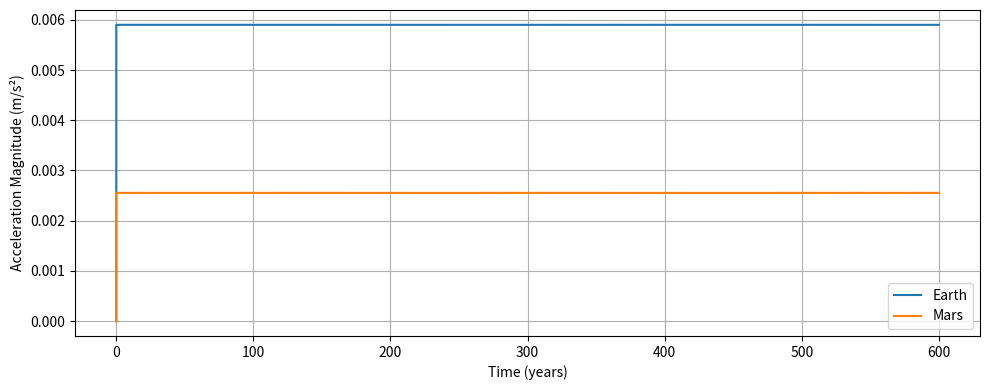
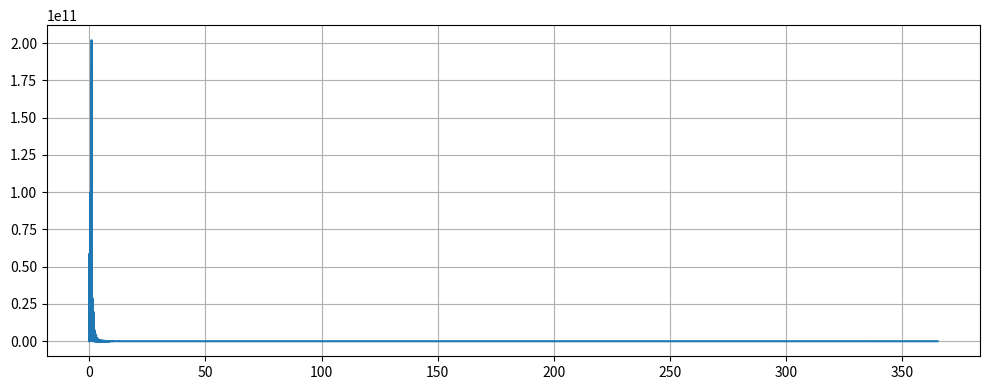
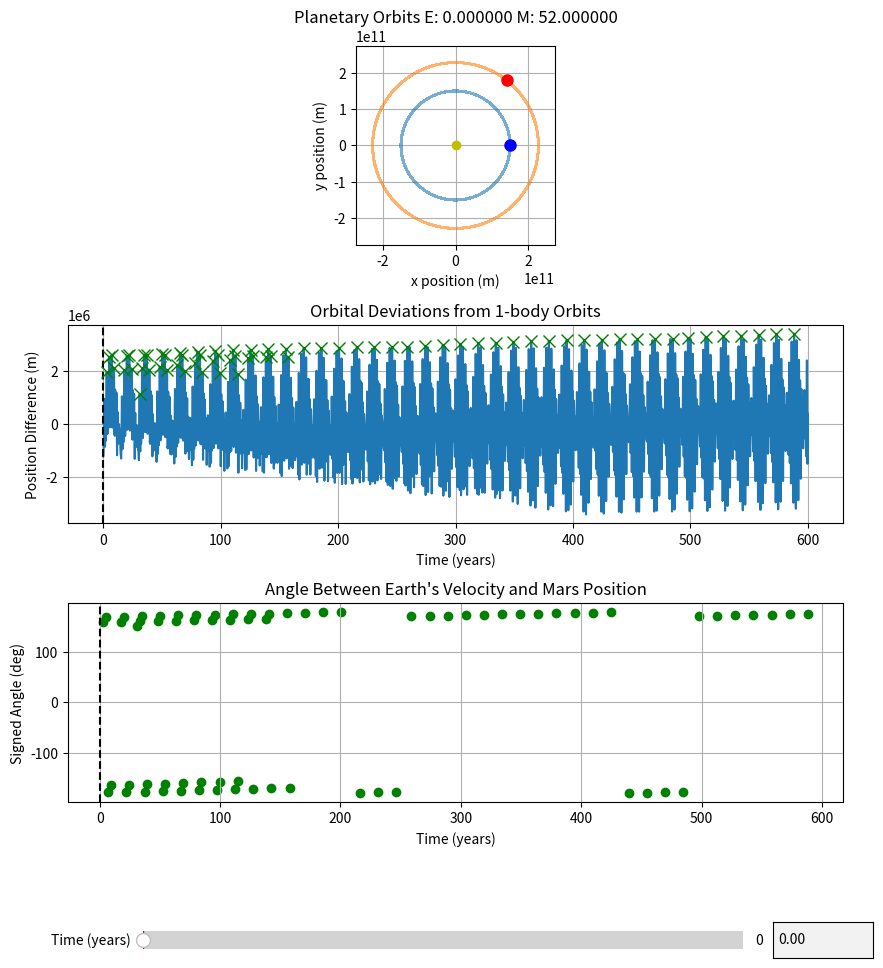

Here is the Python script that generated these plots, in order:
import numpy as np 
import matplotlib.pyplot as plt
from matplotlib.widgets import Slider, TextBox
from scipy.ndimage import gaussian_filter1d
from scipy.fft import rfft, rfftfreq
from scipy.stats import pearsonr
from scipy.signal import correlate
from scipy.signal import find_peaks

# Constants
G = 6.67430e-11 # gravitiaional constant in m^3 kg^-1 s^-2

# Sympletic integrator coefficents (Yoshida 4th order)
# note: the coefficients control the integration steps to preserve physical properties
w0 = -np.power(2, 1/3) / (2 - np.power(2,1/3))
w1 = 1 / (2 - np.power(2, 1/3))
c = [w1 / 2, (w0 + w1) / 2, (w0 + w1) / 2, w1 / 2] # position update weights 
d = [w1, w0, w1] # velocity update weights 

# Function to compute accelerations on two orbiting bodies affected by central mass and each other
def compute_acceleration_two_orbiting_bodies(x1,y1,x2,y2,M,m1,m2):
    
    r1 = np.sqrt(x1**2 + y1**2) # distance between m1 and M
    r2 = np.sqrt(x2**2 + y2**2) # distance between m2 and M
    d= np.sqrt((x2 - x1)**2 + (y2 - y1)**2) # distance between m1 and m2

    # Compute acceleration on mass 1 (e.g., Earth):
    # First term: attraction to central mass (Sun)
    # Second term: gravitational pull from mass 2 (e.g., Mars)
    ax1 = -G * M * x1 / r1**3 + (G * m2 * (x2 - x1) / d**3) # acceleration in x direction on mass 1
    ay1 = -G * M * y1 / r1**3 + (G * m2 * (y2 - y1) / d**3) # acceleration in y direction on mass 1
   
    # Compute acceleration on mass 1 (e.g., Mars):
    ax2 = -G * M * x2 / r2**3 + (G * m1 * (x1 - x2) / d**3) # acceleration in x direction on mass 2
    ay2 = -G * M * y2 / r2**3 + (G * m1 * (y1 - y2) / d**3) # acceleration in y direction on mass 2

    return ax1, ay1, ax2, ay2

# Function to compute acceleration on a single orbiting body affected only by the central mass
def compute_acceleration_one_orbiting_body(x1,y1,M,m):
    
    r = np.sqrt(x1**2 + y1**2) # distance between m1 and M
  
    ax = -G * M * x1 / r**3 # acceleration in x direction on mass 1
    ay = -G * M * y1 / r**3  # acceleration in y direction on mass 1
   
    return ax, ay


# Symplectic integrator for two orbiting bodies under mutual and central gravitational forces
def symplectic_integrate_two_body(IVP, dt, steps, M, m1, m2):

    # Unpack initial conditions: positions and velocities of both bodies
    x1, y1, vx1, vy1, x2, y2, vx2, vy2 = IVP # initial value conditions 
   
    solution = np.zeros((steps,8)) # initialze array of solutions, this should be the size of the intial conditons by the number of time steps 
    solution[0] = IVP # the first time step soltuion is set to the initial values
    accelerations = np.zeros((steps,4))
    accelerations[0] = [0,0,0,0]
    for i in range (1,steps):
        # First partial position update with coefficient c[0]
        x1 += c[0] * dt * vx1
        y1 += c[0] * dt * vy1
        x2 += c[0] * dt * vx2
        y2 += c[0] * dt * vy2

        # Loop through the three substeps of the 4th order symplectic integration
        for j in range(3): #  there are 3 substeps for 4th order integration

            # Compute accelerations on both bodies due to gravitational forces
            ax1, ay1, ax2, ay2 = compute_acceleration_two_orbiting_bodies(x1, y1, x2, y2, M, m1, m2)

            # Update velocities using the computed accelerations weighted by d[j]
            vx1 += d[j] * dt * ax1
            vy1 += d[j] * dt * ay1
            vx2 += d[j] * dt * ax2
            vy2 += d[j] * dt * ay2

            # Update positions again with updated velocities weighted by c[j+1]
            x1 += c[j + 1] * dt * vx1
            y1 += c[j + 1] * dt * vy1
            x2 += c[j + 1] * dt * vx2
            y2 += c[j + 1] * dt * vy2

       # Save the positions and velocities at this timestep
        solution[i] = [x1, y1, vx1, vy1, x2, y2, vx2, vy2]
        accelerations[i] = [ax1,ay1,ax2,ay2]

    return solution, accelerations

# Symplectic integrator for a single orbiting body around a central mass
def symplectic_integrate_one_body(IVP, dt, steps, M, m):

    # Unpack initial position and velocity
    x, y, vx, vy = IVP # initial value conditions 

    solution = np.zeros((steps,4)) # initialze array of solutions, this should be the size of the intial conditons by the number of time steps 
    solution[0] = IVP # the first time step soltuion is set to the initial values

    for i in range (1,steps):

        # initial position update with c[0], first partial position update
        x += c[0] * dt * vx
        y += c[0] * dt * vy 

        # Perform the three substeps of the integrator
        for j in range(3): #  there are 3 substeps for 4th order integration

             # Calculate acceleration due to central mass gravity           
            ax, ay = compute_acceleration_one_orbiting_body(x, y,  M, m)

            # Update velocities
            vx += d[j] * dt * ax
            vy += d[j] * dt * ay
            
            # Update positions
            x += c[j + 1] * dt * vx
            y += c[j + 1] * dt * vy
           
        # stoe the solution at the current time step
        solution[i] = [x, y, vx, vy]

    return solution


# -------------------- Example Usage ----------------------------

# Masses in kilograms 
M = 1.989e30 # mass of the central body, this position is assumed to be (0,0) (Sun)
m1 = 5.972e24 # mass of secondary body 1 (Earth) 5.972e24
m2 = 6.39e23  # mass of secondary body 2 (Mars) 6.39e23 


# Initial positions (meters) and velocities (meters per second)

angleE = 0 * (np.pi/180)
rad1 = 1.5e11
x1 = rad1 * np.cos(angleE)  # Earth initial x-position (~1 AU)
y1 = rad1 * np.sin(angleE)

'''x1 = 149999210088.4012
y1 = 94454630.1145
rad1 = np.hypot(x1,y1)
angleE = np.arctan2(y1,x1)
'''
r1 = np.sqrt(x1**2 + y1 **2)
velE =  np.sqrt(abs(G * M/ r1))

vx1 = velE * -np.sin(angleE) # velocity is purley tangential
vy1 = velE * np.cos(angleE) # velocity is set to ensure intially ciruclar motion


angleM = 52 * (np.pi/180)
rad2 = 2.28e11

x2 = rad2*np.cos(angleM)
y2 = rad2*np.sin(angleM)

'''x2 = 141982228916.6104
y2 =  178395210169.4843
rad2 = np.hypot(x2,y2)

angleM = 51 * np.arctan2(y2,x2)
'''
r2 = np.sqrt(x2**2 + y2 **2)
velM = np.sqrt(abs(G * M/rad2))

vx2 =velM * -np.sin(angleM) # velocity is purley tangential
vy2 = velM * np.cos(angleM) # velocity is set to ensure intially ciruclar motion

# Orbital Period 
T_earth_theoretical = np.sqrt((4*np.pi**2 * r1 **3) / (G * M)) /  3.154e+7
T_mars_theoretical = np.sqrt((4*np.pi**2 * r2 **3) / (G * M)) /  3.154e+7

# Combine initial conditions into arrays for integrators
IVP_2body= [x1, y1, vx1, vy1, x2, y2, vx2, vy2 ] # set Two- body intial conditions
IVP_Earth= [x1, y1, vx1, vy1] # set One-body Earth intial conditions
IVP_Mars = [x2, y2, vx2, vy2 ] # set One-body Mars intial conditions

# Time
dt = (60 ** 2) * 12 # time step value (duration of each time step in seconds), initall set to 1 day
total_time = 600 # in years 
total_time_seconds = total_time * 31556952
steps = int(total_time_seconds / dt)

# Run the simulations
sol_2body, acc_2body = symplectic_integrate_two_body(IVP_2body, dt, steps, M, m1, m2)
sol_Earth = symplectic_integrate_one_body(IVP_Earth, dt, steps, M, m1)
sol_Mars = symplectic_integrate_one_body(IVP_Mars, dt, steps, M, m2)

# Plot Orbits (includes graviaitional relationship between the two secondary bodies)

# Extract Positions for plotting
x1s, y1s, vx1s, vy1s = sol_2body[:, 0], sol_2body[:, 1], sol_2body[:, 2], sol_2body[:, 3] # two body Earth 
x2s, y2s, vx2s, vy2s = sol_2body[:, 4], sol_2body[:, 5], sol_2body[:, 6], sol_2body[:, 7] # two body Mars
ax1, ay1, ax2, ay2 = acc_2body[:,0],acc_2body[:,1],acc_2body[:,2],acc_2body[:,3]


xE, yE, vxE, vyE = sol_Earth[:,0], sol_Earth[:,1], sol_Earth[:,2], sol_Earth[:,3] # one body Earth
xM, yM, vxM, vyM = sol_Mars[:,0], sol_Mars[:,1], sol_Mars[:,2], sol_Mars[:,3]  # one body Mars


# Plot Orbital Divergence
diff_Earth = np.hypot(x1s - xE, y1s - yE)
diff_Mars =  np.hypot(x2s - xM, y2s - yM)

t = np.arange(steps) * dt / (60*60*24*365.25)   # years for the x-axis

plt.figure(figsize=(10, 4))
plt.plot(t, np.hypot(ax1,ay1), label = 'Earth')
plt.plot(t, np.hypot(ax2,ay2), label = 'Mars')
plt.xlabel('Time (years)')
plt.ylabel('Acceleration Magnitude (m/s²)')
plt.grid(True)
plt.legend()
plt.tight_layout()
plt.show()


# Line up the data
slopeE, interceptE = np.polyfit(t,diff_Earth,1)
best_fit_lineE = slopeE * t + interceptE

slopeM, interceptM= np.polyfit(t,diff_Mars,1)
best_fit_lineM = slopeM * t + interceptM

adjustedE = diff_Earth - best_fit_lineE
adjustedM = diff_Mars - best_fit_lineM

vxE, vyE = vx1s, vy1s

dx = x2s - x1s 
dy = y2s - y1s

# Dot and cross products
dot = (vxE * dx) + (vyE * dy)
cross =(vxE * dy) - (vyE * dx)  # scalar 2D cross product

# Angle in radians (signed)
theta_rad = np.arctan2(cross, dot)

# Convert to degrees
theta_deg = np.degrees(theta_rad)

angle_ahead = np.rad2deg(np.arctan2(y2s,x2s) - np.arctan2(y1s,x1s))



'''for k in range(len(adjustedE)):
    if angle_ahead[k] > 51 and angle_ahead[k] < 52 and x1s[k] > 0 and y1s[k] < 100000000 and y1s[k] > -100000000 :
        earth_pos_x= x1s[k]
        earth_pos_y = y1s[k]
        mars_pos_x = x2s[k]
        mars_pos_y = y2s[k]
        stop_time = t[k]
        print(f"Earth Postion = {earth_pos_x:.4f}, {earth_pos_y:.4f}, Mars Postion = {mars_pos_x:.4f}, {mars_pos_y:.4f}, Stop time = {stop_time:.4f}" )
        break'''
    

# Cycle Time 
yf = rfft(adjustedE)
xf = rfftfreq(len(t),d =(t[1]-t[0]))
peaks_fft, _ = find_peaks(np.abs(yf))
cuttoff = 1
peak_freq_fft = xf[peaks_fft]
peak_freq_fft_low = []
peaks_fft_low = []

for j in range(len(peak_freq_fft)):
    if peak_freq_fft[j]< cuttoff:
        peak_freq_fft_low.append(peak_freq_fft[j])
        peaks_fft_low.append(peaks_fft[j])

for i in range (len(peak_freq_fft_low)):
    print(f"Freqeuncy = {peak_freq_fft_low[i]:.4f} Hz,  Amplitude = {np.abs(yf[peaks_fft_low[i]]):.4f}, Period = {1/peak_freq_fft_low[i]:.4f} years")

plt.figure(figsize=(10, 4))
plt.plot(xf,np.abs(yf))
plt.grid(True)
#plt.legend()
plt.tight_layout()
plt.show()




# --- Find valleys (local minima) ---
maxDeviationE = max(adjustedE)
minDeviationE = min(adjustedE)
maxDeviationM = max(adjustedM)

peaks, _ = find_peaks(adjustedE)
valleys, _ = find_peaks(-adjustedE)

sig_peaks1 = []

# We start from 1 and end at len(peaks) - 1 to avoid out-of-bounds
for i in range(1, len(peaks) - 1):
        prev_peak = peaks[i - 1]
        curr_peak = peaks[i]
        next_peak = peaks[i + 1]
        
        if adjustedE[curr_peak] > adjustedE[prev_peak] and adjustedE[curr_peak] > adjustedE[next_peak]:
         sig_peaks1.append(curr_peak)

sig_peaks2 = []

for j in range(1,len(sig_peaks1) - 1) :
    prev_peak = sig_peaks1[j -1]
    curr_peak = sig_peaks1[j]
    next_peak = sig_peaks1[j+1]

    if adjustedE[curr_peak] > adjustedE[prev_peak] and adjustedE[curr_peak] > adjustedE[next_peak]:
        sig_peaks2.append(curr_peak)

sig_peaks3 = []

for k in range(1,len(sig_peaks2) - 1) :
    prev_peak = sig_peaks2[k -1]
    curr_peak = sig_peaks2[k]
    next_peak = sig_peaks2[k+1]

    if adjustedE[curr_peak] > adjustedE[prev_peak] and adjustedE[curr_peak] > adjustedE[next_peak]:
        sig_peaks3.append(curr_peak)

sig_peaks = sig_peaks2



'''sigma = 100
smoothedE = gaussian_filter1d(adjustedE, sigma = sigma)

peaks, _ = find_peaks(smoothedE, distance = 500)
peak_times = t[peaks]

cycle_times = np.diff(peak_times)
mean_cycle_time = np.mean(cycle_times)

print(f"Estimated synodic cycle time: {mean_cycle_time:.2f} years")

# Plot the result
plt.figure(figsize=(12,5))
plt.plot(t, adjustedE, label='Original Earth Deviation', alpha=0.5)
plt.plot(t, smoothedE, label='Gaussian Smoothed', linewidth=2)
plt.scatter(peak_times, smoothedE[peaks], color='red', label='Detected Peaks')
plt.xlabel('Time (years)')
plt.ylabel('Deviation (m)')
plt.legend()
plt.show()
'''








# INTERACTIVE PLOT
# ==== Create figure and 3 vertically stacked plots ====
fig, (ax_orbit, ax_deviation, ax_angle) = plt.subplots(3, 1, figsize=(10, 12), sharex=False)
plt.subplots_adjust(bottom=0.25, hspace=0.4)

# === Top: Orbit Plot ===
ax_orbit.plot(x1s, y1s, label='Earth (2-body)', alpha=0.6)
ax_orbit.plot(x2s, y2s, label='Mars (2-body)', alpha=0.6)
ax_orbit.plot(0, 0, 'yo', label='Sun')
earth_marker, = ax_orbit.plot([], [], 'bo', markersize=8, label='Earth')
mars_marker, = ax_orbit.plot([], [], 'ro', markersize=8, label='Mars')
ax_orbit.set_aspect('equal')
max_range = max(np.max(np.abs(x1s)), np.max(np.abs(x2s)))
ax_orbit.set_xlim(-1.2 * max_range, 1.2 * max_range)
ax_orbit.set_ylim(-1.2 * max_range, 1.2 * max_range)
ax_orbit.set_xlabel("x position (m)")
ax_orbit.set_ylabel("y position (m)")
ax_orbit.set_title(f"Planetary Orbits E: {angleE * 180/np.pi :2f} M: {angleM * 180/np.pi :2f}")
ax_orbit.grid(True)
#ax_orbit.legend()

# === Middle: Orbital Deviation ===
dev_earth_line, = ax_deviation.plot(t, adjustedE, label='Earth deviation (adjusted)')
#dev_mars_line, = ax_deviation.plot(t, adjustedM, label='Mars deviation (adjusted)')
time_marker_dev = ax_deviation.axvline(0, color='k', linestyle='--', label='Current time')
ax_deviation.set_xlabel("Time (years)")
ax_deviation.set_ylabel("Position Difference (m)")
ax_deviation.set_title("Orbital Deviations from 1-body Orbits")


#ax_deviation.legend()

# --- Get times and angles at peaks and valleys ---
peak_times = t[sig_peaks]
##valley_times = t[sig_valleys]
peak_angles = theta_deg[sig_peaks]
#valley_angles = theta_deg[sig_valleys]

ax_deviation.plot(peak_times, adjustedE[sig_peaks], 'gx', label='Peaks', markersize=8, zorder=5)  # Green 'x' for peaks
#ax_deviation.plot(valley_times, adjustedE[sig_valleys], 'rx', label='Valleys', markersize=8, zorder=5)  # Red 'x' for valleys
ax_deviation.grid(True)

angle_scatter = ax_angle.scatter(peak_times, peak_angles, color='g', label='Angle @ Peaks')
#valley_scatter = ax_angle.scatter(valley_times, valley_angles, color='m', label='Angle @ Valleys')
time_marker_angle = ax_angle.axvline(0, color='k', linestyle='--')
ax_angle.set_xlabel("Time (years)")
ax_angle.set_ylabel("Signed Angle (deg)")
ax_angle.set_title("Angle Between Earth's Velocity and Mars Position")
ax_angle.grid(True)
#ax_angle.legend()

# === Slider and TextBox ===
slider_ax = plt.axes([0.2, 0.12, 0.6, 0.03])
time_slider = Slider(slider_ax, 'Time (years)', 0, t[-1], valinit=0, valstep=0.01)

text_ax = plt.axes([0.83, 0.12, 0.1, 0.03])
time_text = TextBox(text_ax, '', initial="0.00")

# === Update Function ===
def update(val):
    idx = min(int(val / (t[1] - t[0])), len(x1s) - 1)

    # Update orbit markers
    earth_marker.set_data([x1s[idx]], [y1s[idx]])
    mars_marker.set_data([x2s[idx]], [y2s[idx]])

    # Update time markers on deviation and angle plots
    time_marker_dev.set_xdata([val])
    time_marker_angle.set_xdata([val])

    # Update text box
    time_text.set_val(f"{val:.2f}")

    fig.canvas.draw_idle()

# === TextBox Submit ===
def submit_text(text):
    try:
        val = float(text)
        val = max(0, min(val, t[-1]))
        time_slider.set_val(val)  # Triggers update
    except ValueError:
        pass

# Register callbacks
time_slider.on_changed(update)
time_text.on_submit(submit_text)

# Initialize plot
update(0)
plt.show()